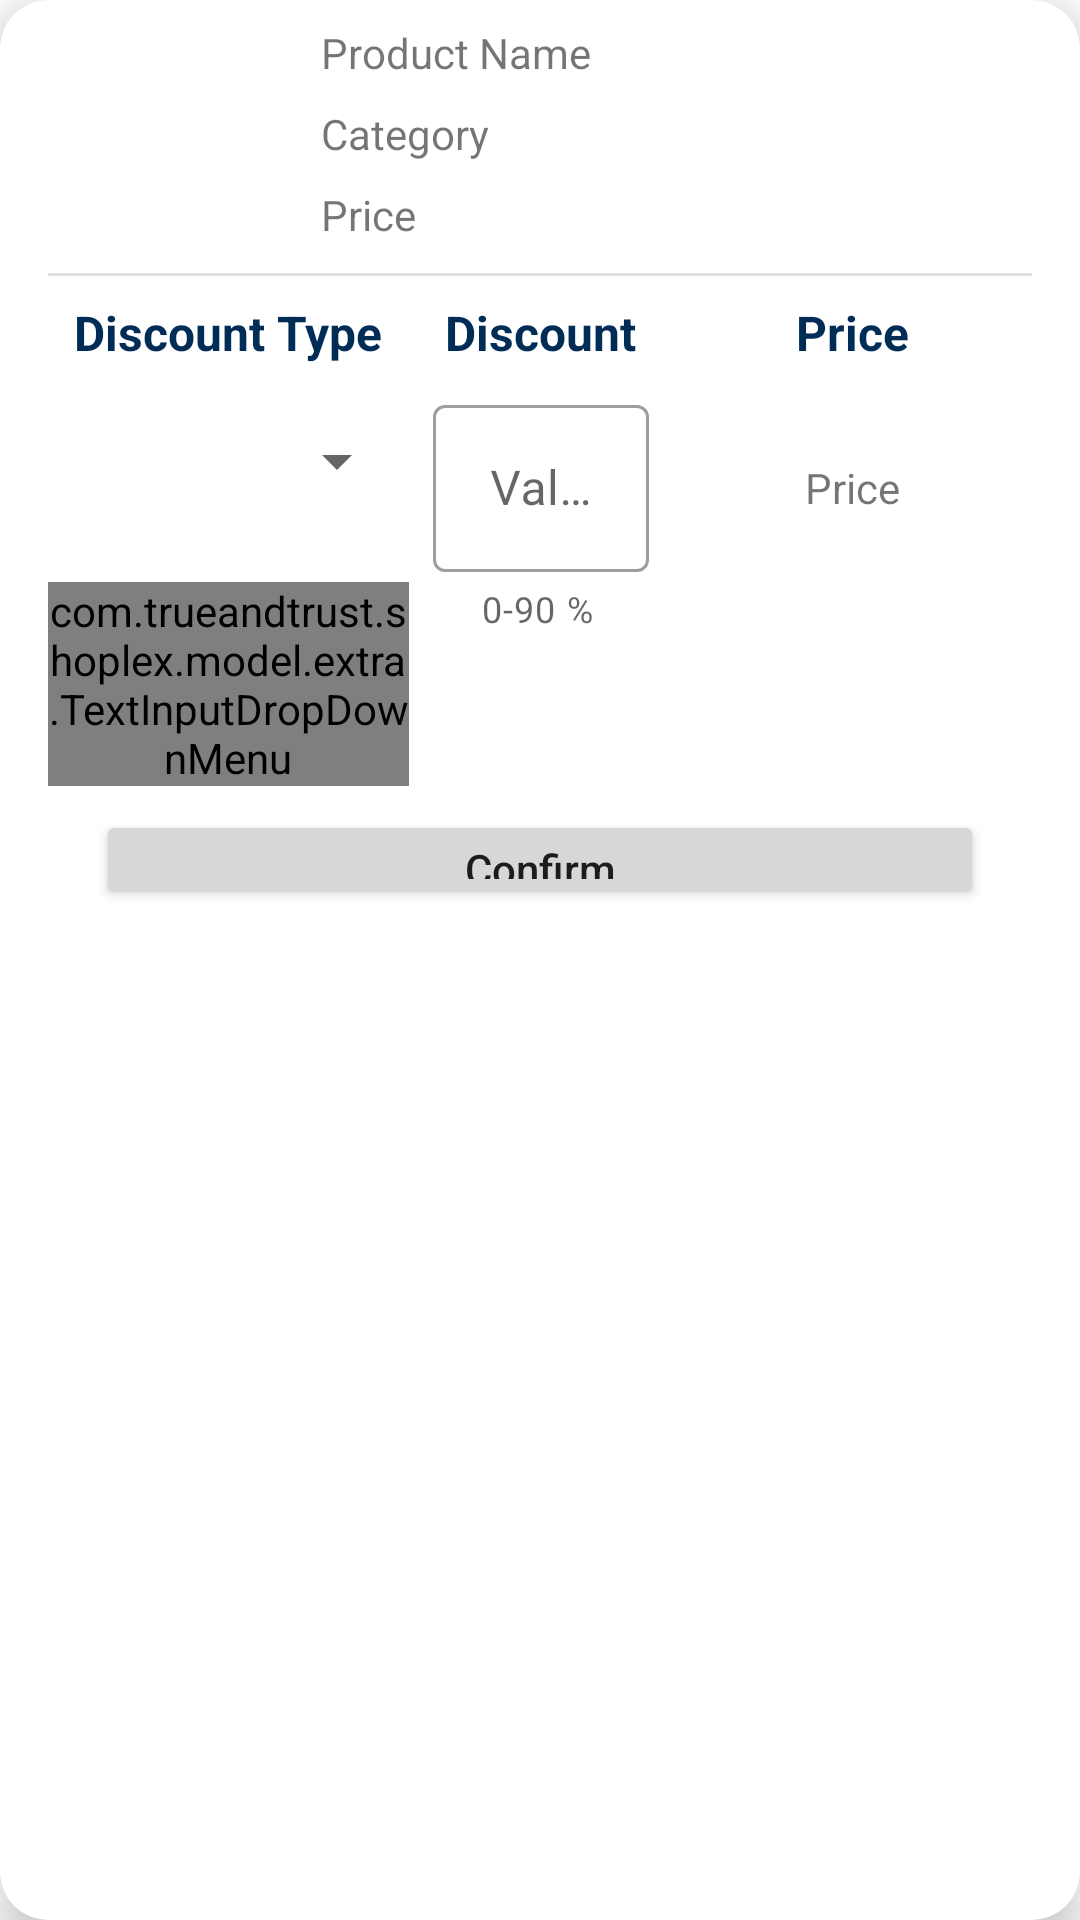

Here is an Android app screen rendered from its layout file. Give the layout XML and the strings, colors and styles it references.
<!-- AndroidManifest.xml: application theme Theme.Shoplex -->
<!-- res/layout/sale_product_item_row.xml -->
<?xml version="1.0" encoding="utf-8"?>
<androidx.cardview.widget.CardView xmlns:android="http://schemas.android.com/apk/res/android"
    xmlns:app="http://schemas.android.com/apk/res-auto"
    xmlns:tools="http://schemas.android.com/tools"
    android:layout_width="match_parent"
    android:layout_height="wrap_content"
    android:layout_marginBottom="@dimen/margin_8"
    android:layout_marginTop="@dimen/margin_8"
    android:layout_marginEnd="@dimen/margin_16"
    android:layout_marginStart="@dimen/margin_16"
    app:cardCornerRadius="@dimen/margin_16"
    app:cardElevation="@dimen/margin_8"
    android:background="@drawable/card">

    <androidx.constraintlayout.widget.ConstraintLayout
        android:layout_width="match_parent"
        android:layout_height="wrap_content">

        <ImageView
            android:id="@+id/imgSaleProduct"
            android:layout_width="@dimen/height_75"
            android:layout_height="@dimen/height_75"
            android:layout_marginStart="@dimen/margin_16"
            android:layout_marginTop="@dimen/margin_8"
            android:scaleType="centerCrop"
            app:layout_constraintStart_toStartOf="parent"
            app:layout_constraintTop_toTopOf="parent"
            tools:srcCompat="@drawable/product_two"
            android:contentDescription="@string/todo" />

        <TextView
            android:id="@+id/tvSalesProductName"
            android:layout_width="wrap_content"
            android:layout_height="wrap_content"
            android:layout_marginStart="16dp"
            android:text="@string/productName"
            app:layout_constraintStart_toEndOf="@+id/imgSaleProduct"
            app:layout_constraintTop_toTopOf="@+id/imgSaleProduct" />

        <TextView
            android:id="@+id/tvProductCategory"
            android:layout_width="wrap_content"
            android:layout_height="wrap_content"
            android:layout_marginTop="@dimen/margin_8"
            android:text="@string/category"
            app:layout_constraintStart_toStartOf="@+id/tvSalesProductName"
            app:layout_constraintTop_toBottomOf="@+id/tvSalesProductName" />

        <TextView
            android:id="@+id/tvProductPrice"
            android:layout_width="wrap_content"
            android:layout_height="wrap_content"
            android:layout_marginTop="@dimen/margin_8"
            android:text="@string/price"
            app:layout_constraintStart_toStartOf="@+id/tvProductCategory"
            app:layout_constraintTop_toBottomOf="@+id/tvProductCategory" />

        <View
            android:id="@+id/divider2"
            android:layout_width="match_parent"
            android:layout_height="1dp"
            android:layout_marginStart="@dimen/margin_16"
            android:layout_marginTop="@dimen/margin_8"
            android:layout_marginEnd="@dimen/margin_16"
            android:background="?android:attr/listDivider"
            app:layout_constraintEnd_toEndOf="parent"
            app:layout_constraintHorizontal_bias="0.5"
            app:layout_constraintStart_toStartOf="parent"
            app:layout_constraintTop_toBottomOf="@+id/imgSaleProduct" />

        <TextView
            android:id="@+id/tvDiscountType"
            android:layout_width="wrap_content"
            android:layout_height="wrap_content"
            android:layout_marginTop="@dimen/margin_8"
            android:text="@string/discount_type"
            style="@style/TitleColor"
            android:textSize="16sp"
            android:textStyle="bold"
            app:layout_constraintEnd_toEndOf="@+id/tiDiscountType"
            app:layout_constraintStart_toStartOf="@+id/tiDiscountType"
            app:layout_constraintTop_toBottomOf="@+id/divider2" />

        <com.google.android.material.textfield.TextInputLayout
            android:id="@+id/tiDiscountType"
            style="@style/Widget.MaterialComponents.TextInputLayout.OutlinedBox.ExposedDropdownMenu"
            android:layout_width="0dp"
            android:layout_height="wrap_content"
            android:layout_marginStart="16dp"
            android:layout_marginTop="8dp"
            android:layout_marginEnd="@dimen/margin_8"
            android:hint="@string/discountType"
            app:errorEnabled="true"
            app:layout_constraintEnd_toStartOf="@+id/tiSaleDiscount"
            app:layout_constraintStart_toStartOf="parent"
            app:layout_constraintTop_toBottomOf="@+id/tvDiscountType">

            <com.trueandtrust.shoplex.model.extra.TextInputDropDownMenu
                android:id="@+id/actDiscountType"
                android:layout_width="match_parent"
                android:layout_height="match_parent"
                android:layout_weight="1"
                android:inputType="none"
                android:textSize="12sp" />

        </com.google.android.material.textfield.TextInputLayout>

        <TextView
            android:id="@+id/tvSalesDiscount"
            android:layout_width="wrap_content"
            android:layout_height="wrap_content"
            android:text="@string/discount"
            style="@style/TitleColor"
            android:textSize="16sp"
            android:textStyle="bold"
            app:layout_constraintBottom_toBottomOf="@+id/tvDiscountType"
            app:layout_constraintEnd_toEndOf="parent"
            app:layout_constraintStart_toStartOf="parent"
            app:layout_constraintTop_toTopOf="@+id/tvDiscountType" />

        <com.google.android.material.textfield.TextInputLayout
            android:id="@+id/tiSaleDiscount"
            style="@style/Widget.MaterialComponents.TextInputLayout.OutlinedBox"
            android:layout_width="@dimen/width_72"
            android:layout_height="wrap_content"
            android:layout_marginTop="8dp"
            app:errorEnabled="true"
            app:helperText="@string/discountRange"
            app:layout_constraintEnd_toEndOf="@+id/tvSalesDiscount"
            app:layout_constraintStart_toStartOf="@+id/tvSalesDiscount"
            app:layout_constraintTop_toBottomOf="@+id/tvSalesDiscount">

            <com.google.android.material.textfield.TextInputEditText
                android:id="@+id/edSaleDiscount"
                android:layout_width="match_parent"
                android:layout_height="wrap_content"
                android:gravity="center"
                android:hint="@string/value"
                android:inputType="number"
                android:maxLength="2" />

        </com.google.android.material.textfield.TextInputLayout>

        <TextView
            android:id="@+id/tvCurrentPrice"
            android:layout_width="wrap_content"
            android:layout_height="wrap_content"
            android:text="@string/price"
            style="@style/TitleColor"
            android:textSize="16sp"
            android:textStyle="bold"
            app:layout_constraintBottom_toBottomOf="@+id/tvSalesDiscount"
            app:layout_constraintEnd_toEndOf="@+id/tvSalesPrice"
            app:layout_constraintStart_toStartOf="@+id/tvSalesPrice"
            app:layout_constraintTop_toTopOf="@+id/tvSalesDiscount" />


        <TextView
            android:id="@+id/tvSalesPrice"
            android:layout_width="0dp"
            android:layout_height="@dimen/height_50"
            android:layout_marginTop="16dp"
            android:layout_marginEnd="16dp"
            android:gravity="center"
            android:padding="@dimen/padding_4"
            android:layout_marginStart="@dimen/margin_8"
            android:text="@string/price"
            app:layout_constraintEnd_toEndOf="parent"
            app:layout_constraintStart_toEndOf="@+id/tiSaleDiscount"
            app:layout_constraintTop_toBottomOf="@+id/tvCurrentPrice" />

        <Button
            android:id="@+id/btnConfirmSales"
            android:layout_width="match_parent"
            android:layout_height="33dp"
            android:layout_marginStart="32dp"
            android:layout_marginTop="@dimen/margin_8"
            android:layout_marginEnd="32dp"
            android:layout_marginBottom="@dimen/margin_8"
            android:insetTop="0dp"
            android:insetBottom="0dp"
            android:text="@string/confirm"
            android:textAllCaps="false"
            app:layout_constraintBottom_toBottomOf="parent"
            app:layout_constraintEnd_toEndOf="parent"
            app:layout_constraintHorizontal_bias="0.5"
            app:layout_constraintStart_toStartOf="parent"
            app:layout_constraintTop_toBottomOf="@+id/tiDiscountType" />

    </androidx.constraintlayout.widget.ConstraintLayout>
</androidx.cardview.widget.CardView>
<!-- resources referenced by this layout -->
<resources>
  <dimen name="height_50">50dp</dimen>
  <dimen name="height_75">75dp</dimen>
  <dimen name="margin_16">16dp</dimen>
  <dimen name="margin_8">8dp</dimen>
  <dimen name="padding_4">4dp</dimen>
  <dimen name="width_72">72dp</dimen>
  <!-- drawable card (drawable-hdpi) -->
  <?xml version="1.0" encoding="utf-8"?>
  <shape xmlns:android="http://schemas.android.com/apk/res/android" >
      <solid android:color="@color/white" />
  
  
        <stroke
            android:width="@dimen/width_1"
            android:color="@color/lightgray">
  
        </stroke>
  
  </shape>
  <string name="category">Category</string>
  <string name="confirm">Confirm</string>
  <string name="discount">Discount</string>
  <string name="discountRange">0-90 %</string>
  <string name="discountType">Type</string>
  <string name="discount_type">Discount Type</string>
  <string name="price">Price</string>
  <string name="productName">Product Name</string>
  <string name="todo">TODO</string>
  <string name="value">Value</string>
  <style name="TitleColor" parent="@android:style/TextAppearance">
          <item name="android:textColor">@color/secondaryShoplex</item>
      </style>
  <style name="Theme.Shoplex" parent="Theme.MaterialComponents.DayNight.NoActionBar">
          
          <item name="colorPrimary">@color/orangeShopex</item>
          <item name="colorPrimaryVariant">@color/orangeDark</item>
          <item name="colorOnPrimary">@color/white</item>
          
          <item name="colorSecondary">@color/orangeButtons</item>
          <item name="colorSecondaryVariant">@color/secondaryShoplex</item>
          <item name="colorOnSecondary">@color/gray</item>
          
          <item name="android:statusBarColor" tools:targetApi="l">?attr/colorPrimaryVariant</item>
          
          <item name="drawerArrowStyle">@style/DrawerArrowStyle</item>
          <item name="titleTextColor">@color/secondaryShoplex</item>
          <item name="bottomSheetStyle">@style/BottomSheetDialogTheme</item>
          <item name="iconTint">@color/secondaryShoplex</item>
      </style>
  <color name="white">#FFFFFFFF</color>
  <dimen name="width_1">1dp</dimen>
  <color name="lightgray">#EEEEEE</color>
  <color name="secondaryShoplex">#002C56</color>
  <color name="orangeShopex">#ff914d</color>
  <color name="orangeDark">#FF8533</color>
  <color name="orangeButtons">#FF9E44</color>
  <color name="gray">#565758</color>
  <style name="DrawerArrowStyle" parent="Widget.AppCompat.DrawerArrowToggle">
          <item name="color">@color/black</item>
      </style>
  <style name="BottomSheetDialogTheme" parent="BaseBottomSheetDialog">
          <item name="android:statusBarColor">@android:color/transparent</item>
          <item name="android:navigationBarColor">@color/white</item>
      </style>
  <color name="black">#FF000000</color>
  <style name="BaseBottomSheetDialog" parent="@style/Theme.Design.Light.BottomSheetDialog">
          <item name="android:windowIsFloating">false</item>
          <item name="bottomSheetStyle">@style/BottomSheet</item>
      </style>
  <style name="BottomSheet" parent="@style/Widget.Design.BottomSheet.Modal">
          <item name="android:background">@drawable/card_shoplex</item>
      </style>
  <!-- drawable card_shoplex (drawable) -->
  <?xml version="1.0" encoding="utf-8"?>
  <shape xmlns:android="http://schemas.android.com/apk/res/android"
      android:shape="rectangle">
      <solid android:color="@color/lightgray"/>
      <corners android:topLeftRadius="20dp"
          android:topRightRadius="20dp"/>
  
  </shape>
</resources>
